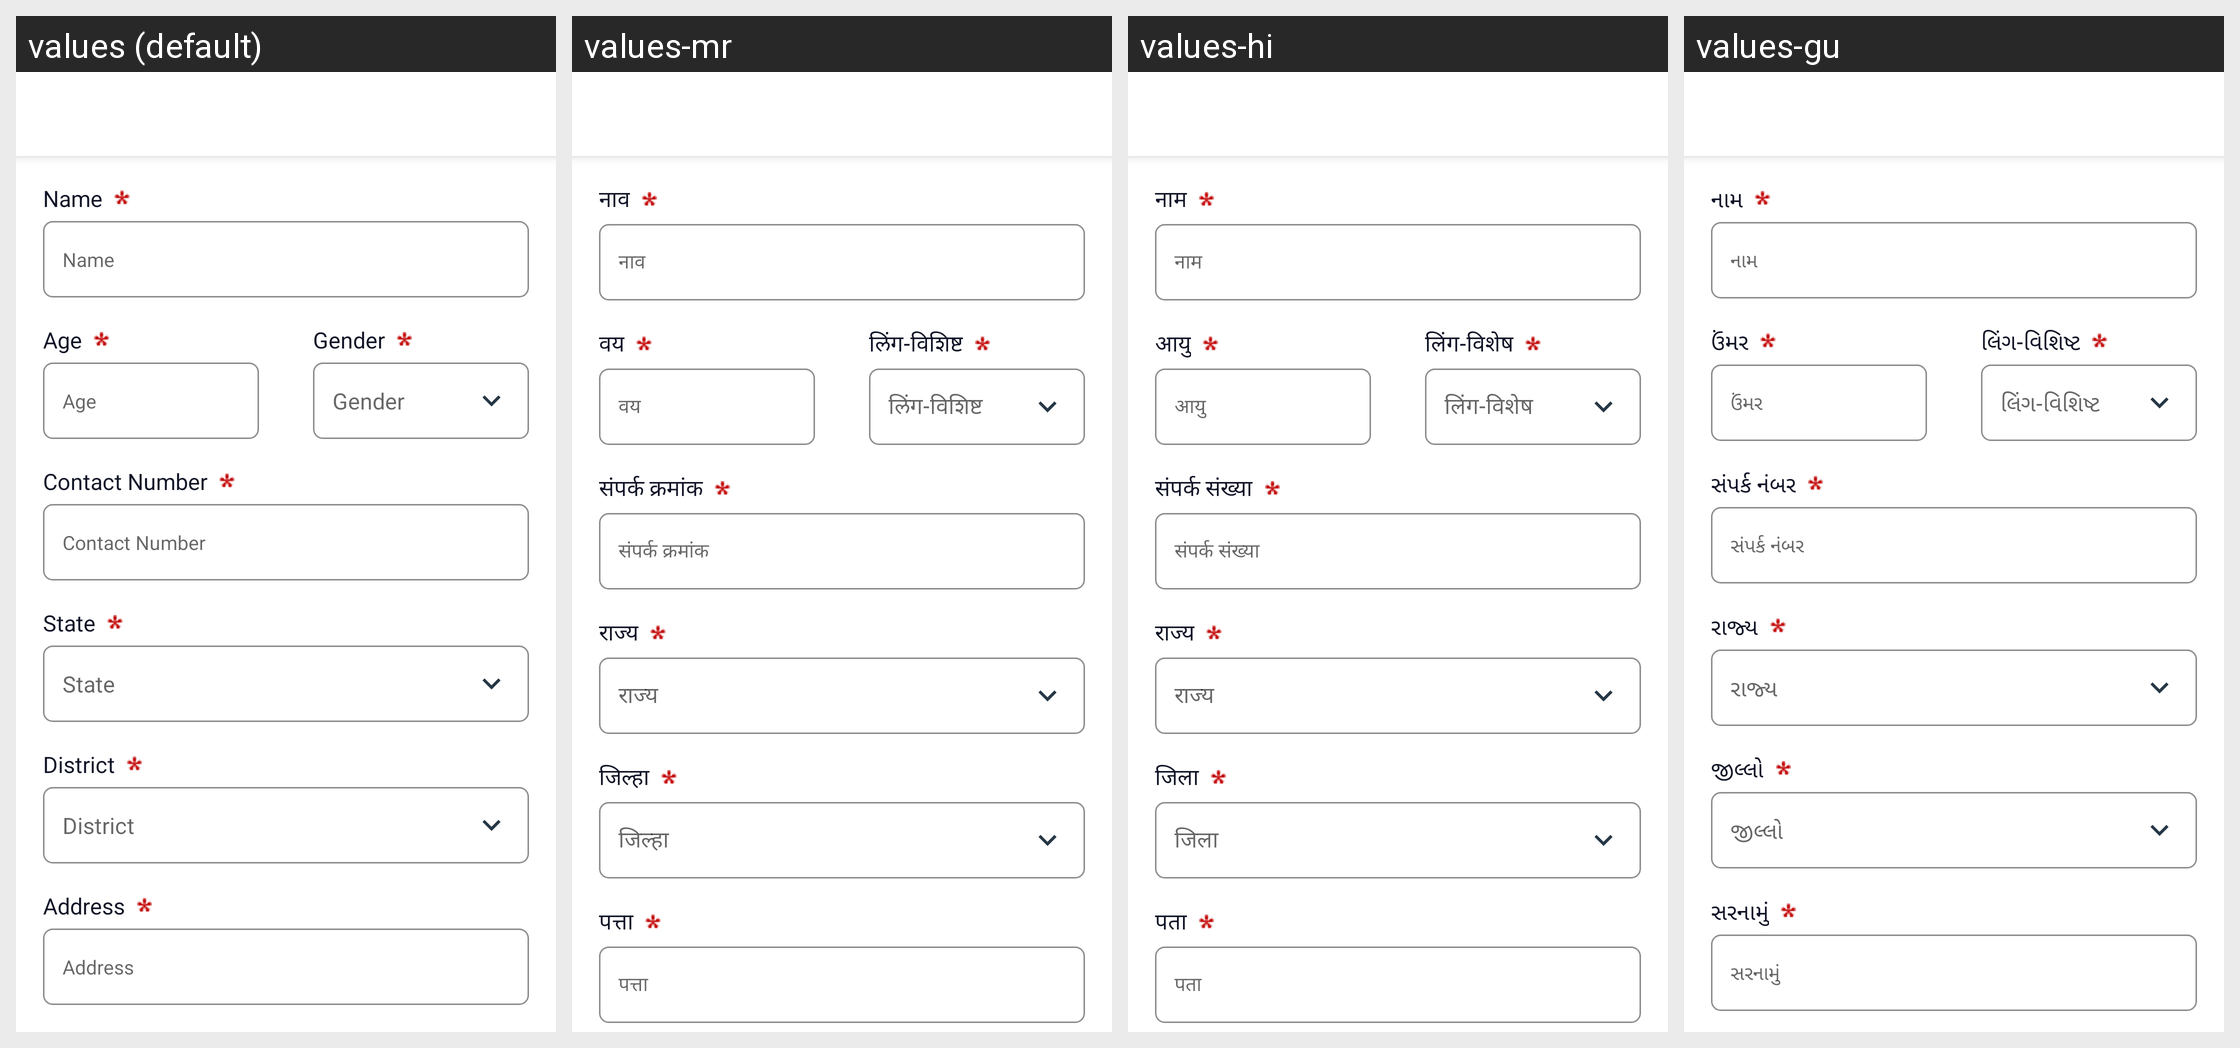

Translations of the strings shown on this Android screen, per locale in the grid:
Android screen res/layout/fragment_register_new_sr_citizen.xml rendered under 4 locales, left to right: values (default), values-mr, values-hi, values-gu. Device: Nexus 5 (rendered at 1080×1920; each locale shown at half size, 540×960, under a caption strip naming it); theme AppTheme.WithActivityTransition.
Other locales in the repository, not shown: values-as.
Strings drawn on this screen, with the default value and each locale's value (text and hints the layout hard-codes, and strings that could not be matched under every locale, appear in the picture but are not listed):

name
  values: Name
  values-mr: नाव
  values-hi: नाम
  values-gu: નામ

age
  values: Age
  values-mr: वय
  values-hi: आयु
  values-gu: ઉંમર

gender
  values: Gender
  values-mr: लिंग-विशिष्ट
  values-hi: लिंग-विशेष
  values-gu: લિંગ-વિશિષ્ટ

contact_number
  values: Contact Number
  values-mr: संपर्क क्रमांक
  values-hi: संपर्क संख्या
  values-gu: સંપર્ક નંબર

state
  values: State
  values-mr: राज्य
  values-hi: राज्य
  values-gu: રાજ્ય

district
  values: District
  values-mr: जिल्हा
  values-hi: जिला
  values-gu: જીલ્લો

address
  values: Address
  values-mr: पत्ता
  values-hi: पता
  values-gu: સરનામું
